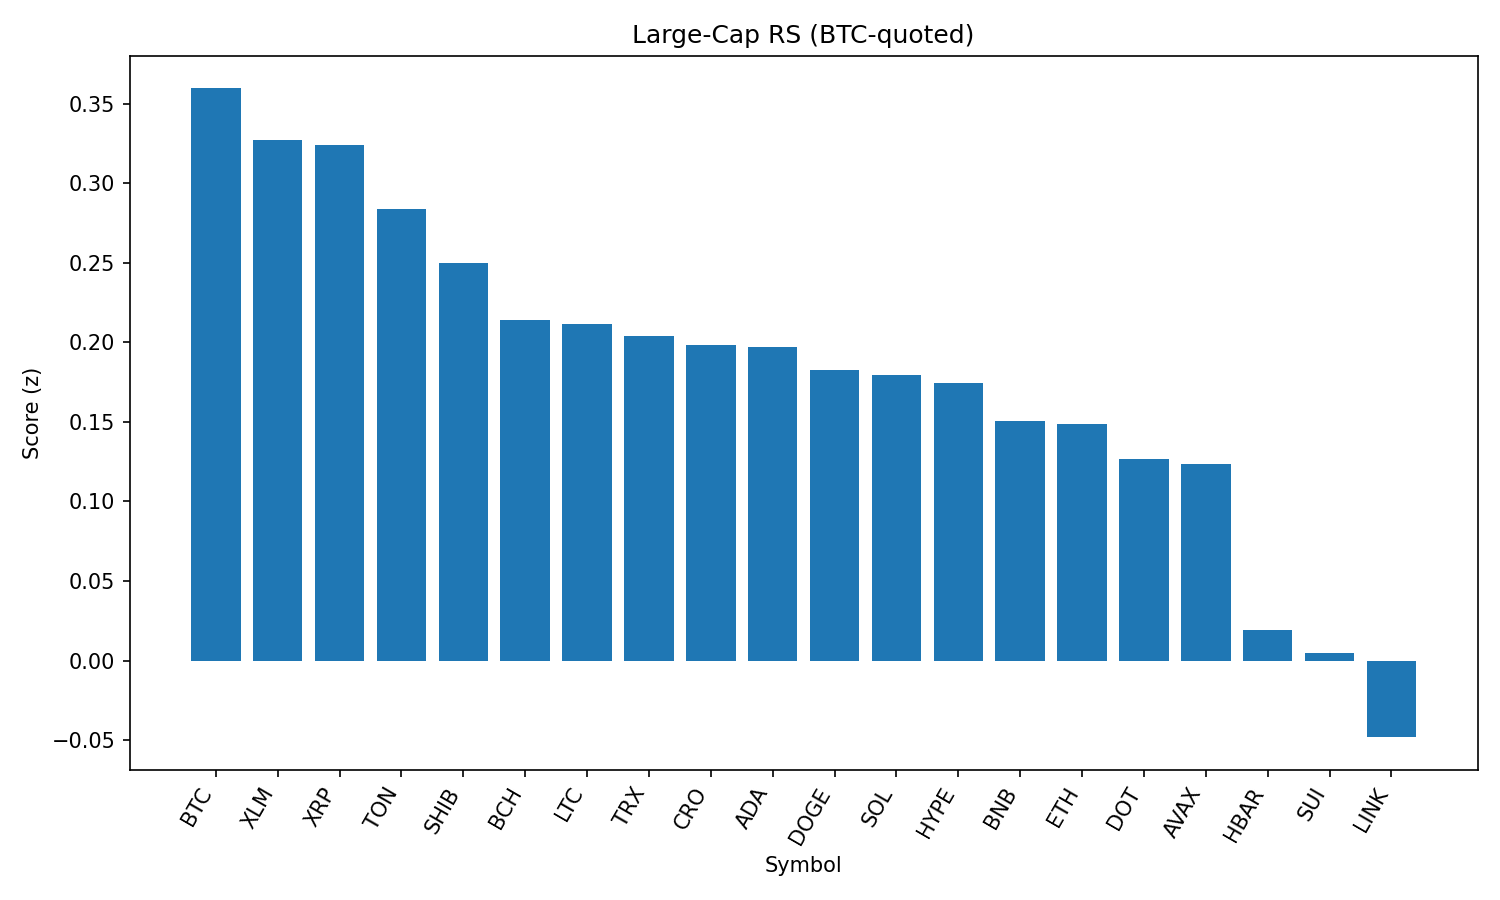

Values plotted in this chart, from the file beside it:
rank, name, symbol, price_btc, price_usd, pct_1h_btc, pct_24h_btc, pct_7d_btc, market_cap_rank, market_cap_usd, volume_usd, score
1, Bitcoin, BTC, 1.0, 109184, 0.0, 0.0, 0.0, 1, 2175077167895, 38997967936, 0.3597
2, Stellar, XLM, 3.25e-06, 0.3545, 0.6934, -0.7836, -6.96, 20, 11130618358, 316392417, 0.3273
3, XRP, XRP, 2.53e-05, 2.76, 0.8307, -1.809, -3.7, 4, 164407804930, 7441044742, 0.3241
4, Toncoin, TON, 2.873e-05, 3.14, 0.2494, -0.991, 0.5741, 29, 8059943133, 140160316, 0.2842
5, Shiba Inu, SHIB, 1.11399e-10, 1.216e-05, 0.277, -1.624, 1.615, 30, 7172327469, 237512491, 0.2497
6, Bitcoin Cash, BCH, 0.004983, 544.0, -0.4009, -0.01907, -0.03243, 21, 10840981002, 194459915, 0.2143
7, Litecoin, LTC, 0.0009984, 109.0, 0.08282, -1.435, 0.372, 27, 8313561533, 439757546, 0.2114
8, TRON, TRX, 3.08e-06, 0.3368, 0.181, -1.625, -1.144, 10, 31882791491, 776021176, 0.2042
9, Cronos, CRO, 2.46e-06, 0.2683, -0.5795, -8.307, 72.85, 25, 9011647835, 257026413, 0.1984
10, Cardano, ADA, 7.42e-06, 0.81, 0.3763, -1.926, -4.149, 11, 29557571041, 1662387479, 0.1968
11, Dogecoin, DOGE, 1.95e-06, 0.2125, 0.3323, -2.553, 0.5187, 9, 32077705459, 2301385922, 0.1827
12, Solana, SOL, 0.001828, 199.6, 0.1793, -2.801, 4.575, 6, 107930399060, 6899246739, 0.1793
13, Hyperliquid, HYPE, 0.0004027, 43.96, 0.2146, -2.146, -0.5437, 17, 11902948639, 325639050, 0.1745
14, BNB, BNB, 0.007763, 847.5, 0.04118, -2.177, 0.8803, 5, 118039005785, 1498861719, 0.1505
15, Ethereum, ETH, 0.03989, 4355, 0.1794, -2.828, -2.312, 2, 525769473901, 28121569133, 0.1484
16, Polkadot, DOT, 3.416e-05, 3.73, 0.008143, -2.23, -0.1391, 35, 5678913782, 320793836, 0.1267
17, Avalanche, AVAX, 0.000215, 23.47, -0.1521, -1.934, 0.647, 22, 9914944269, 619369688, 0.1234
18, Hedera, HBAR, 1.97e-06, 0.2156, 0.3429, -3.729, -6.65, 24, 9140617685, 284152526, 0.01914
19, Sui, SUI, 2.947e-05, 3.22, -0.2122, -2.73, -4, 19, 11493345944, 1147694055, 0.004698
20, Chainlink, LINK, 0.0002086, 22.78, 0.05803, -4.163, -3.793, 13, 15453517777, 1327388872, -0.04821
21, World Liberty Financial, WLFI, 2.03e-06, 0.222, -10.54, -21.36, 0.0, 32, 6303039772, 1737551671, -3.691
